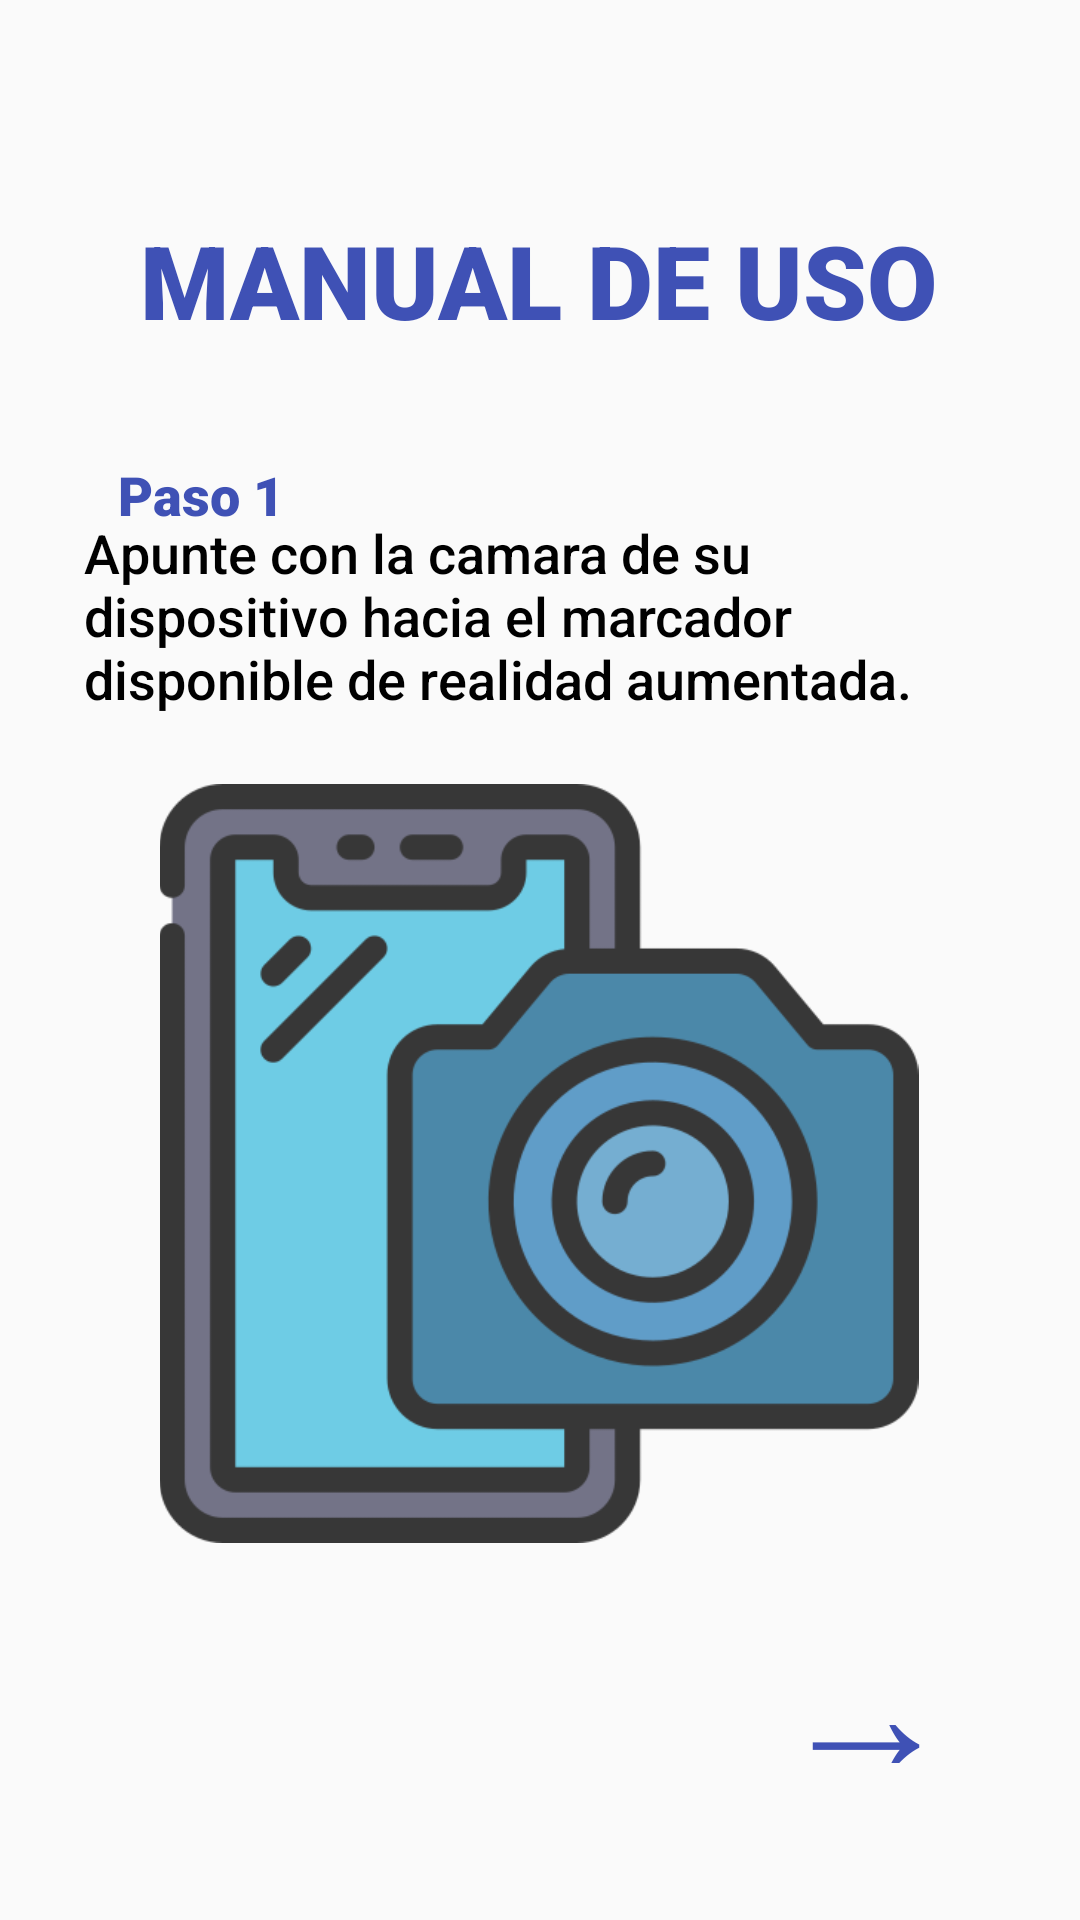

Write the Android layout XML for this screen, with the resource values it uses.
<!-- AndroidManifest.xml: application theme Theme.RVB -->
<!-- res/layout/activity_manual_de_uso.xml -->
<?xml version="1.0" encoding="utf-8"?>
<android.support.constraint.ConstraintLayout xmlns:android="http://schemas.android.com/apk/res/android"
    xmlns:app="http://schemas.android.com/apk/res-auto"
    xmlns:tools="http://schemas.android.com/tools"
    android:layout_width="match_parent"
    android:layout_height="match_parent"
    tools:context=".Manual_de_Uso">

    <TextView
        android:id="@+id/textView33"
        android:layout_width="280dp"
        android:layout_height="72dp"
        android:fontFamily="sans-serif-medium"
        android:text="Apunte con la camara de su dispositivo hacia el marcador disponible de realidad aumentada. "
        android:textColor="#000000"
        android:textSize="18sp"
        app:layout_constraintBottom_toBottomOf="parent"
        app:layout_constraintEnd_toEndOf="parent"
        app:layout_constraintHorizontal_bias="0.351"
        app:layout_constraintStart_toStartOf="parent"
        app:layout_constraintTop_toTopOf="parent"
        app:layout_constraintVertical_bias="0.303" />

    <TextView
        android:id="@+id/textView32"
        android:layout_width="wrap_content"
        android:layout_height="wrap_content"
        android:fontFamily="sans-serif-black"
        android:text="Paso 1"
        android:textColor="#3F51B5"
        android:textSize="18sp"
        app:layout_constraintBottom_toBottomOf="parent"
        app:layout_constraintEnd_toEndOf="parent"
        app:layout_constraintHorizontal_bias="0.129"
        app:layout_constraintStart_toStartOf="parent"
        app:layout_constraintTop_toTopOf="parent"
        app:layout_constraintVertical_bias="0.248" />

    <TextView
        android:id="@+id/textView19"
        android:layout_width="wrap_content"
        android:layout_height="wrap_content"
        android:fontFamily="sans-serif-black"
        android:text="MANUAL DE USO"
        android:textColor="#3F51B5"
        android:textSize="34sp"
        app:layout_constraintBottom_toBottomOf="parent"
        app:layout_constraintEnd_toEndOf="parent"
        app:layout_constraintHorizontal_bias="0.496"
        app:layout_constraintStart_toStartOf="parent"
        app:layout_constraintTop_toTopOf="parent"
        app:layout_constraintVertical_bias="0.119" />

    <ImageView
        android:id="@+id/imageView14"
        android:layout_width="256dp"
        android:layout_height="253dp"
        app:layout_constraintBottom_toBottomOf="parent"
        app:layout_constraintEnd_toEndOf="parent"
        app:layout_constraintHorizontal_bias="0.496"
        app:layout_constraintStart_toStartOf="parent"
        app:layout_constraintTop_toTopOf="parent"
        app:layout_constraintVertical_bias="0.675"
        app:srcCompat="@drawable/fotografia" />

    <Button
        android:id="@+id/button13"
        android:layout_width="wrap_content"
        android:layout_height="60dp"
        android:background="#00FFFFFF"
        android:fontFamily="sans-serif-medium"
        android:text="→"
        android:textColor="#3F51B5"
        android:textSize="60sp"
        app:layout_constraintBottom_toBottomOf="parent"
        app:layout_constraintEnd_toEndOf="parent"
        app:layout_constraintHorizontal_bias="0.9"
        app:layout_constraintStart_toStartOf="parent"
        app:layout_constraintTop_toTopOf="parent"
        app:layout_constraintVertical_bias="0.91" />

</android.support.constraint.ConstraintLayout>
<!-- resources referenced by this layout -->
<resources>
  <!-- drawable fotografia: png bitmap (drawable, 29748 bytes) -->
  <style name="Theme.RVB" parent="Theme.AppCompat.Light.DarkActionBar">
          
          <item name="colorPrimary">@color/purple_500</item>
          <item name="colorPrimaryDark">@color/purple_700</item>
          <item name="colorAccent">@color/teal_200</item>
          
      </style>
  <!-- not gathered from this repository: default colours our renderer supplied (Android Studio template values) -->
  <color name="purple_500">#FF6200EE</color>
  <color name="purple_700">#FF3700B3</color>
  <color name="teal_200">#FF03DAC5</color>
</resources>
